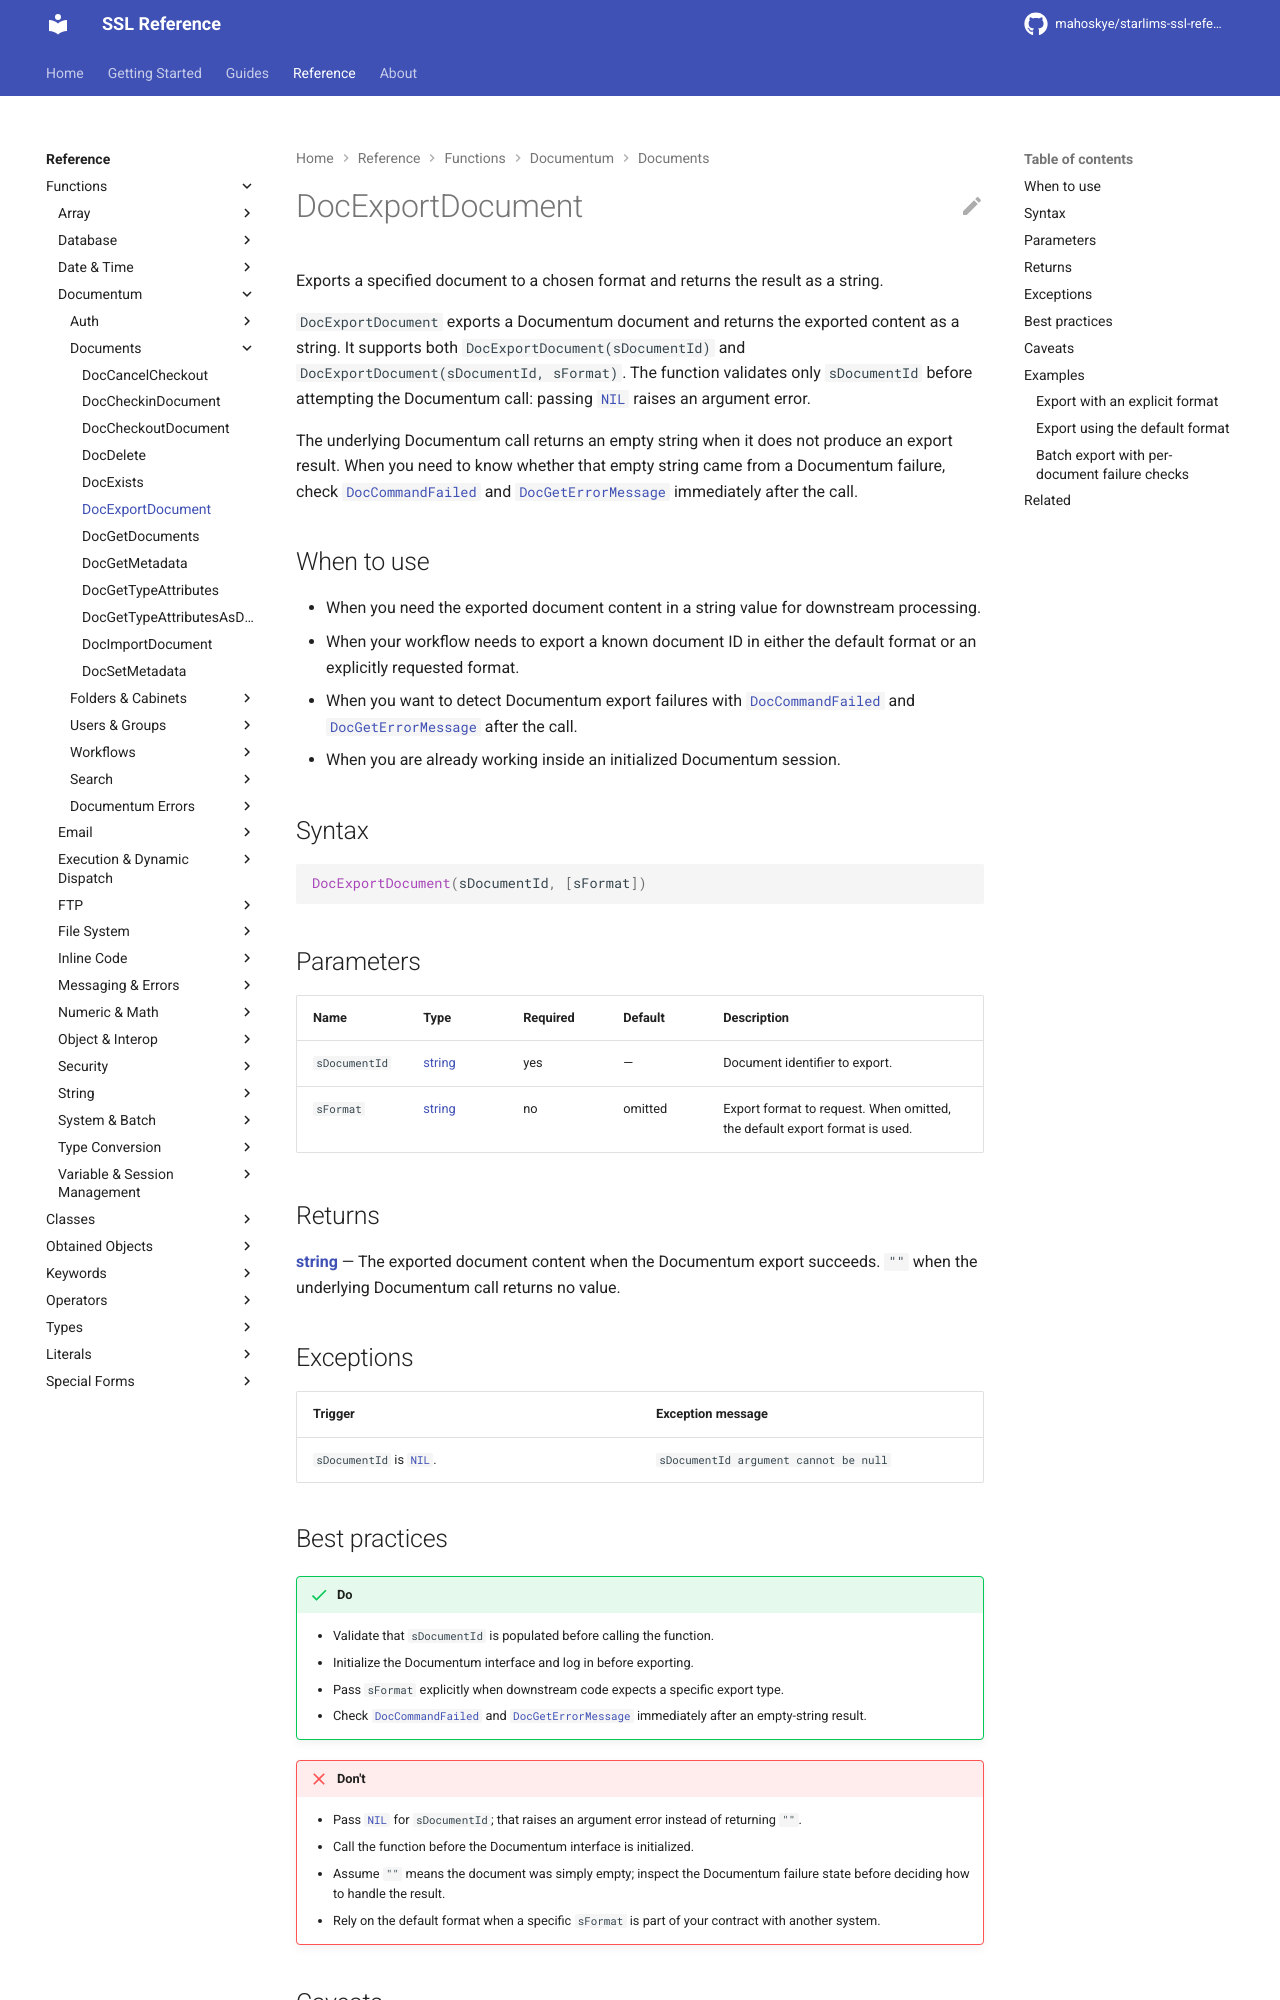

repository: mahoskye/starlims-ssl-reference · page: reference/functions/DocExportDocument/index.html · generator: mkdocs

---
title: "DocExportDocument"
summary: "Exports a specified document to a chosen format and returns the result as a string."
id: ssl.function.docexportdocument
element_type: function
doc_status: published
starlims:
  applies_to: [11, 12]
  verified_against: [11]
---

# DocExportDocument

Exports a specified document to a chosen format and returns the result as a string.

`DocExportDocument` exports a Documentum document and returns the exported content as a string. It supports both `DocExportDocument(sDocumentId)` and `DocExportDocument(sDocumentId, sFormat)`. The function validates only `sDocumentId` before attempting the Documentum call: passing [`NIL`](../literals/nil.md) raises an argument error.

The underlying Documentum call returns an empty string when it does not produce an export result. When you need to know whether that empty string came from a Documentum failure, check [`DocCommandFailed`](DocCommandFailed.md) and [`DocGetErrorMessage`](DocGetErrorMessage.md) immediately after the call.

## When to use

- When you need the exported document content in a string value for downstream processing.
- When your workflow needs to export a known document ID in either the default format or an explicitly requested format.
- When you want to detect Documentum export failures with [`DocCommandFailed`](DocCommandFailed.md) and [`DocGetErrorMessage`](DocGetErrorMessage.md) after the call.
- When you are already working inside an initialized Documentum session.

## Syntax

```ssl
DocExportDocument(sDocumentId, [sFormat])
```

## Parameters

| Name | Type | Required | Default | Description |
|------|------|----------|---------|-------------|
| `sDocumentId` | [string](../types/string.md) | yes | — | Document identifier to export. |
| `sFormat` | [string](../types/string.md) | no | omitted | Export format to request. When omitted, the default export format is used. |

## Returns

**[string](../types/string.md)** — The exported document content when the Documentum export succeeds.
`""` when the underlying Documentum call returns no value.

## Exceptions

| Trigger | Exception message |
| --- | --- |
| `sDocumentId` is [`NIL`](../literals/nil.md). | `sDocumentId argument cannot be null` |
